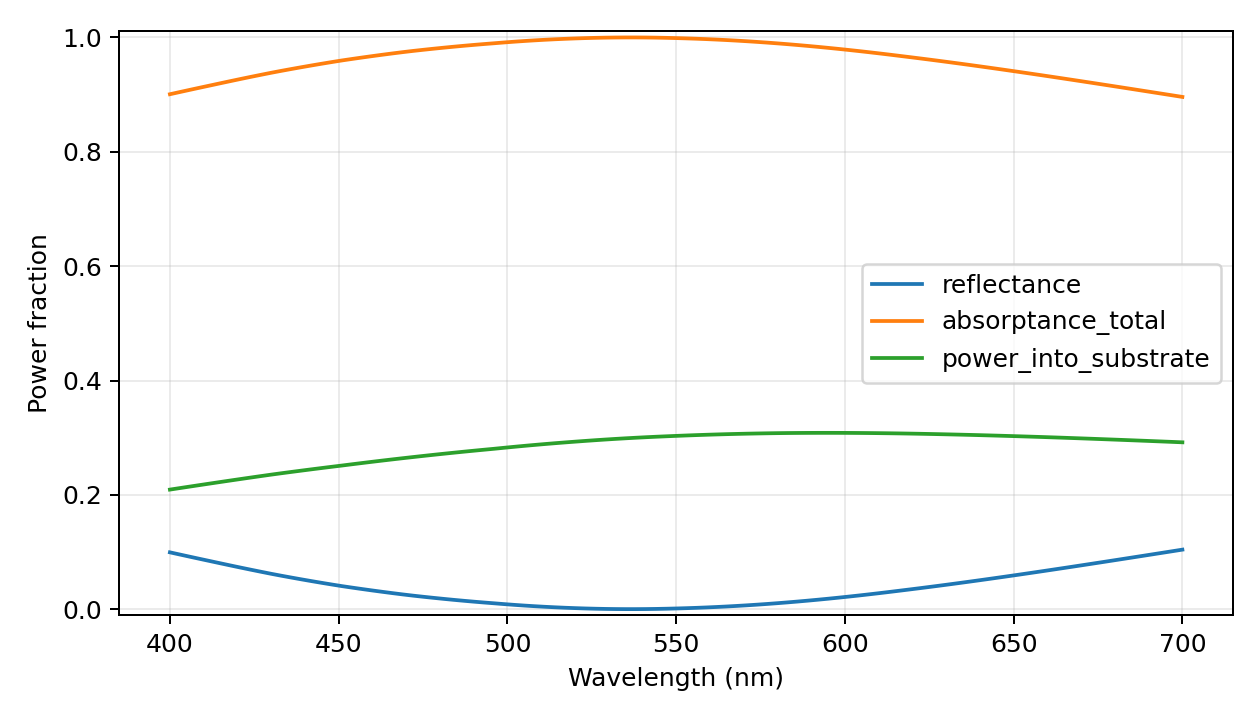

The table this chart was drawn from, first rows:
wavelength_nm, reflectance, power_into_substrate, transmittance_far, absorptance_total, motheye_absorptance, substrate_absorptance, passivity_warning, epsilon_material_real, epsilon_material_imag, absorption_evaluation, retained_scalar_harmonics, eigen_dimension, storage, checkpoint_layers
400.0, 0.09969, 0.2093, 0.0, 0.9003, 0.691, 0.2093, False, -4.362, 12.36, inferred from surface power flux; no ind…, 4921, 1641, reduced-modes-response-vectors, False
403.0, 0.09579, 0.212, 0.0, 0.9042, 0.6922, 0.212, False, -4.348, 12.45, inferred from surface power flux; no ind…, 4921, 1641, reduced-modes-response-vectors, False
406.0, 0.09191, 0.2147, 0.0, 0.9081, 0.6934, 0.2147, False, -4.334, 12.54, inferred from surface power flux; no ind…, 4921, 1641, reduced-modes-response-vectors, False
409.0, 0.08807, 0.2174, 0.0, 0.9119, 0.6945, 0.2174, False, -4.32, 12.63, inferred from surface power flux; no ind…, 4921, 1641, reduced-modes-response-vectors, False
412.0, 0.08427, 0.22, 0.0, 0.9157, 0.6957, 0.22, False, -4.306, 12.72, inferred from surface power flux; no ind…, 4921, 1641, reduced-modes-response-vectors, False
415.0, 0.08046, 0.2227, 0.0, 0.9195, 0.6969, 0.2227, False, -4.287, 12.82, inferred from surface power flux; no ind…, 4921, 1641, reduced-modes-response-vectors, False
418.0, 0.07668, 0.2253, 0.0, 0.9233, 0.698, 0.2253, False, -4.266, 12.91, inferred from surface power flux; no ind…, 4921, 1641, reduced-modes-response-vectors, False
421.0, 0.07296, 0.2279, 0.0, 0.927, 0.6992, 0.2279, False, -4.245, 13, inferred from surface power flux; no ind…, 4921, 1641, reduced-modes-response-vectors, False
424.0, 0.0693, 0.2304, 0.0, 0.9307, 0.7003, 0.2304, False, -4.225, 13.09, inferred from surface power flux; no ind…, 4921, 1641, reduced-modes-response-vectors, False
427.0, 0.06571, 0.233, 0.0, 0.9343, 0.7013, 0.233, False, -4.204, 13.18, inferred from surface power flux; no ind…, 4921, 1641, reduced-modes-response-vectors, False
430.0, 0.06219, 0.2355, 0.0, 0.9378, 0.7023, 0.2355, False, -4.183, 13.27, inferred from surface power flux; no ind…, 4921, 1641, reduced-modes-response-vectors, False
433.0, 0.05883, 0.2379, 0.0, 0.9412, 0.7033, 0.2379, False, -4.167, 13.35, inferred from surface power flux; no ind…, 4921, 1641, reduced-modes-response-vectors, False
436.0, 0.0556, 0.2402, 0.0, 0.9444, 0.7042, 0.2402, False, -4.154, 13.43, inferred from surface power flux; no ind…, 4921, 1641, reduced-modes-response-vectors, False
439.0, 0.05243, 0.2425, 0.0, 0.9476, 0.705, 0.2425, False, -4.141, 13.5, inferred from surface power flux; no ind…, 4921, 1641, reduced-modes-response-vectors, False
442.0, 0.04935, 0.2448, 0.0, 0.9506, 0.7058, 0.2448, False, -4.128, 13.58, inferred from surface power flux; no ind…, 4921, 1641, reduced-modes-response-vectors, False
445.0, 0.04636, 0.247, 0.0, 0.9536, 0.7066, 0.247, False, -4.115, 13.65, inferred from surface power flux; no ind…, 4921, 1641, reduced-modes-response-vectors, False
448.0, 0.04344, 0.2492, 0.0, 0.9566, 0.7073, 0.2492, False, -4.102, 13.73, inferred from surface power flux; no ind…, 4921, 1641, reduced-modes-response-vectors, False
451.0, 0.04062, 0.2514, 0.0, 0.9594, 0.708, 0.2514, False, -4.089, 13.8, inferred from surface power flux; no ind…, 4921, 1641, reduced-modes-response-vectors, False
454.0, 0.03802, 0.2536, 0.0, 0.962, 0.7083, 0.2536, False, -4.11, 13.89, inferred from surface power flux; no ind…, 4921, 1641, reduced-modes-response-vectors, False
457.0, 0.03548, 0.2558, 0.0, 0.9645, 0.7087, 0.2558, False, -4.13, 13.98, inferred from surface power flux; no ind…, 4921, 1641, reduced-modes-response-vectors, False
460.0, 0.03303, 0.258, 0.0, 0.967, 0.709, 0.258, False, -4.151, 14.06, inferred from surface power flux; no ind…, 4921, 1641, reduced-modes-response-vectors, False
463.0, 0.03065, 0.2601, 0.0, 0.9694, 0.7093, 0.2601, False, -4.172, 14.15, inferred from surface power flux; no ind…, 4921, 1641, reduced-modes-response-vectors, False
466.0, 0.02835, 0.2622, 0.0, 0.9717, 0.7095, 0.2622, False, -4.193, 14.24, inferred from surface power flux; no ind…, 4921, 1641, reduced-modes-response-vectors, False
469.0, 0.02613, 0.2642, 0.0, 0.9739, 0.7097, 0.2642, False, -4.214, 14.33, inferred from surface power flux; no ind…, 4921, 1641, reduced-modes-response-vectors, False
472.0, 0.02403, 0.2662, 0.0, 0.976, 0.7098, 0.2662, False, -4.243, 14.41, inferred from surface power flux; no ind…, 4921, 1641, reduced-modes-response-vectors, False
475.0, 0.02209, 0.2681, 0.0, 0.9779, 0.7098, 0.2681, False, -4.288, 14.49, inferred from surface power flux; no ind…, 4921, 1641, reduced-modes-response-vectors, False
478.0, 0.02021, 0.2701, 0.0, 0.9798, 0.7097, 0.2701, False, -4.334, 14.57, inferred from surface power flux; no ind…, 4921, 1641, reduced-modes-response-vectors, False
481.0, 0.01842, 0.2719, 0.0, 0.9816, 0.7097, 0.2719, False, -4.379, 14.65, inferred from surface power flux; no ind…, 4921, 1641, reduced-modes-response-vectors, False
484.0, 0.0167, 0.2738, 0.0, 0.9833, 0.7095, 0.2738, False, -4.425, 14.73, inferred from surface power flux; no ind…, 4921, 1641, reduced-modes-response-vectors, False
487.0, 0.01506, 0.2755, 0.0, 0.9849, 0.7094, 0.2755, False, -4.47, 14.81, inferred from surface power flux; no ind…, 4921, 1641, reduced-modes-response-vectors, False
490.0, 0.01351, 0.2773, 0.0, 0.9865, 0.7092, 0.2773, False, -4.516, 14.9, inferred from surface power flux; no ind…, 4921, 1641, reduced-modes-response-vectors, False
493.0, 0.01204, 0.279, 0.0, 0.988, 0.709, 0.279, False, -4.561, 14.98, inferred from surface power flux; no ind…, 4921, 1641, reduced-modes-response-vectors, False
496.0, 0.01065, 0.2806, 0.0, 0.9893, 0.7087, 0.2806, False, -4.607, 15.06, inferred from surface power flux; no ind…, 4921, 1641, reduced-modes-response-vectors, False
499.0, 0.009221, 0.2824, 0.0, 0.9908, 0.7084, 0.2824, False, -4.646, 15.18, inferred from surface power flux; no ind…, 4921, 1641, reduced-modes-response-vectors, False
502.0, 0.007896, 0.2841, 0.0, 0.9921, 0.708, 0.2841, False, -4.686, 15.31, inferred from surface power flux; no ind…, 4921, 1641, reduced-modes-response-vectors, False
505.0, 0.006676, 0.2858, 0.0, 0.9933, 0.7076, 0.2858, False, -4.725, 15.43, inferred from surface power flux; no ind…, 4921, 1641, reduced-modes-response-vectors, False
508.0, 0.005563, 0.2874, 0.0, 0.9944, 0.7071, 0.2874, False, -4.765, 15.56, inferred from surface power flux; no ind…, 4921, 1641, reduced-modes-response-vectors, False
511.0, 0.004558, 0.2889, 0.0, 0.9954, 0.7066, 0.2889, False, -4.804, 15.69, inferred from surface power flux; no ind…, 4921, 1641, reduced-modes-response-vectors, False
514.0, 0.003663, 0.2904, 0.0, 0.9963, 0.706, 0.2904, False, -4.844, 15.81, inferred from surface power flux; no ind…, 4921, 1641, reduced-modes-response-vectors, False
517.0, 0.002877, 0.2918, 0.0, 0.9971, 0.7054, 0.2918, False, -4.884, 15.94, inferred from surface power flux; no ind…, 4921, 1641, reduced-modes-response-vectors, False
520.0, 0.002201, 0.2931, 0.0, 0.9978, 0.7047, 0.2931, False, -4.923, 16.06, inferred from surface power flux; no ind…, 4921, 1641, reduced-modes-response-vectors, False
523.0, 0.001624, 0.2944, 0.0, 0.9984, 0.704, 0.2944, False, -4.963, 16.2, inferred from surface power flux; no ind…, 4921, 1641, reduced-modes-response-vectors, False
526.0, 0.001157, 0.2956, 0.0, 0.9988, 0.7032, 0.2956, False, -5.004, 16.34, inferred from surface power flux; no ind…, 4921, 1641, reduced-modes-response-vectors, False
529.0, 0.0008075, 0.2968, 0.0, 0.9992, 0.7024, 0.2968, False, -5.044, 16.48, inferred from surface power flux; no ind…, 4921, 1641, reduced-modes-response-vectors, False
532.0, 0.0005748, 0.2979, 0.0, 0.9994, 0.7015, 0.2979, False, -5.084, 16.62, inferred from surface power flux; no ind…, 4921, 1641, reduced-modes-response-vectors, False
535.0, 0.0004589, 0.299, 0.0, 0.9995, 0.7006, 0.299, False, -5.125, 16.76, inferred from surface power flux; no ind…, 4921, 1641, reduced-modes-response-vectors, False
538.0, 0.0004591, 0.3, 0.0, 0.9995, 0.6996, 0.3, False, -5.165, 16.91, inferred from surface power flux; no ind…, 4921, 1641, reduced-modes-response-vectors, False
541.0, 0.0005747, 0.3009, 0.0, 0.9994, 0.6986, 0.3009, False, -5.206, 17.05, inferred from surface power flux; no ind…, 4921, 1641, reduced-modes-response-vectors, False
544.0, 0.0008046, 0.3017, 0.0, 0.9992, 0.6975, 0.3017, False, -5.246, 17.19, inferred from surface power flux; no ind…, 4921, 1641, reduced-modes-response-vectors, False
547.0, 0.001148, 0.3025, 0.0, 0.9989, 0.6964, 0.3025, False, -5.286, 17.33, inferred from surface power flux; no ind…, 4921, 1641, reduced-modes-response-vectors, False
550.0, 0.001588, 0.3032, 0.0, 0.9984, 0.6952, 0.3032, False, -5.336, 17.46, inferred from surface power flux; no ind…, 4921, 1641, reduced-modes-response-vectors, False
553.0, 0.002097, 0.3039, 0.0, 0.9979, 0.694, 0.3039, False, -5.403, 17.57, inferred from surface power flux; no ind…, 4921, 1641, reduced-modes-response-vectors, False
556.0, 0.0027, 0.3046, 0.0, 0.9973, 0.6927, 0.3046, False, -5.471, 17.68, inferred from surface power flux; no ind…, 4921, 1641, reduced-modes-response-vectors, False
559.0, 0.003398, 0.3052, 0.0, 0.9966, 0.6914, 0.3052, False, -5.538, 17.79, inferred from surface power flux; no ind…, 4921, 1641, reduced-modes-response-vectors, False
562.0, 0.004188, 0.3057, 0.0, 0.9958, 0.6901, 0.3057, False, -5.606, 17.89, inferred from surface power flux; no ind…, 4921, 1641, reduced-modes-response-vectors, False
565.0, 0.00507, 0.3062, 0.0, 0.9949, 0.6887, 0.3062, False, -5.674, 18, inferred from surface power flux; no ind…, 4921, 1641, reduced-modes-response-vectors, False
568.0, 0.006043, 0.3067, 0.0, 0.994, 0.6873, 0.3067, False, -5.741, 18.11, inferred from surface power flux; no ind…, 4921, 1641, reduced-modes-response-vectors, False
571.0, 0.007104, 0.3071, 0.0, 0.9929, 0.6858, 0.3071, False, -5.809, 18.22, inferred from surface power flux; no ind…, 4921, 1641, reduced-modes-response-vectors, False
574.0, 0.008254, 0.3074, 0.0, 0.9917, 0.6843, 0.3074, False, -5.876, 18.33, inferred from surface power flux; no ind…, 4921, 1641, reduced-modes-response-vectors, False
577.0, 0.00949, 0.3077, 0.0, 0.9905, 0.6828, 0.3077, False, -5.944, 18.44, inferred from surface power flux; no ind…, 4921, 1641, reduced-modes-response-vectors, False
... 41 more rows
